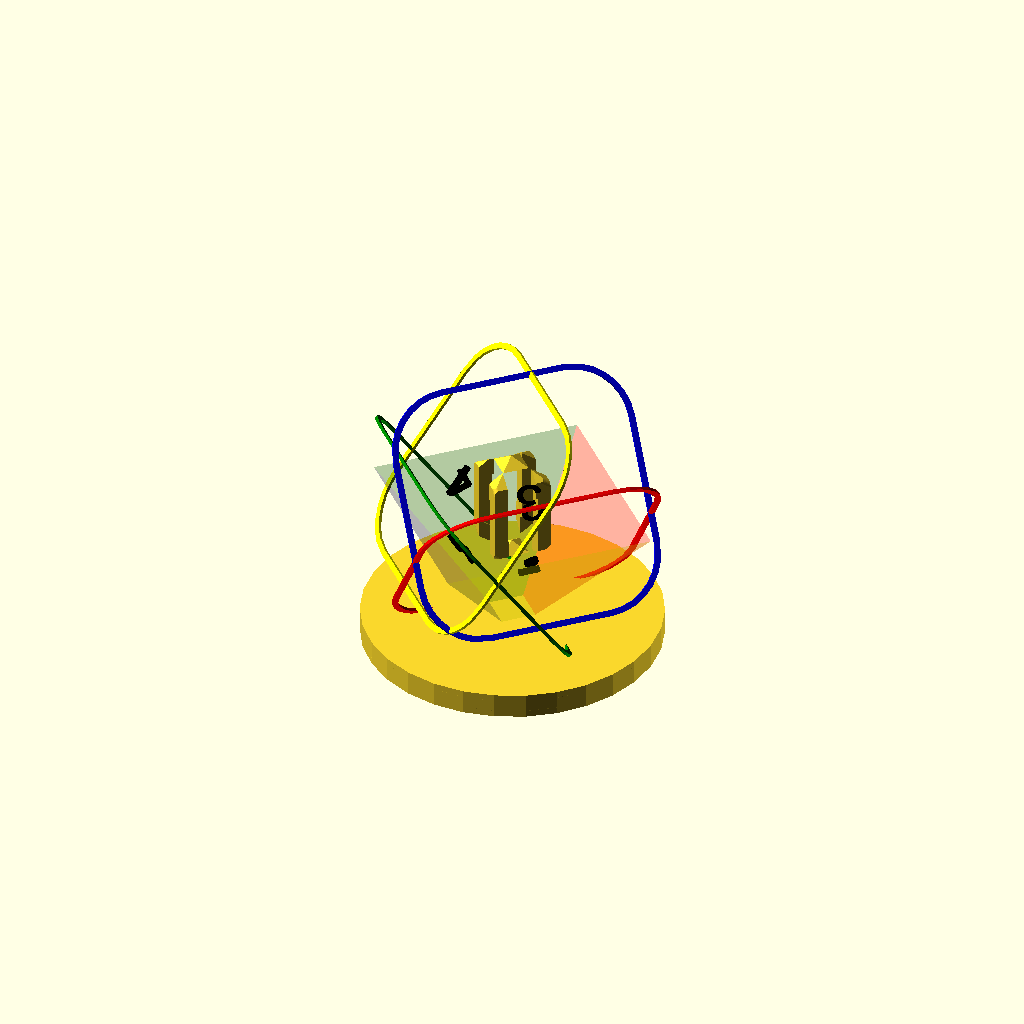
Cell 1: the model at its default parameters.
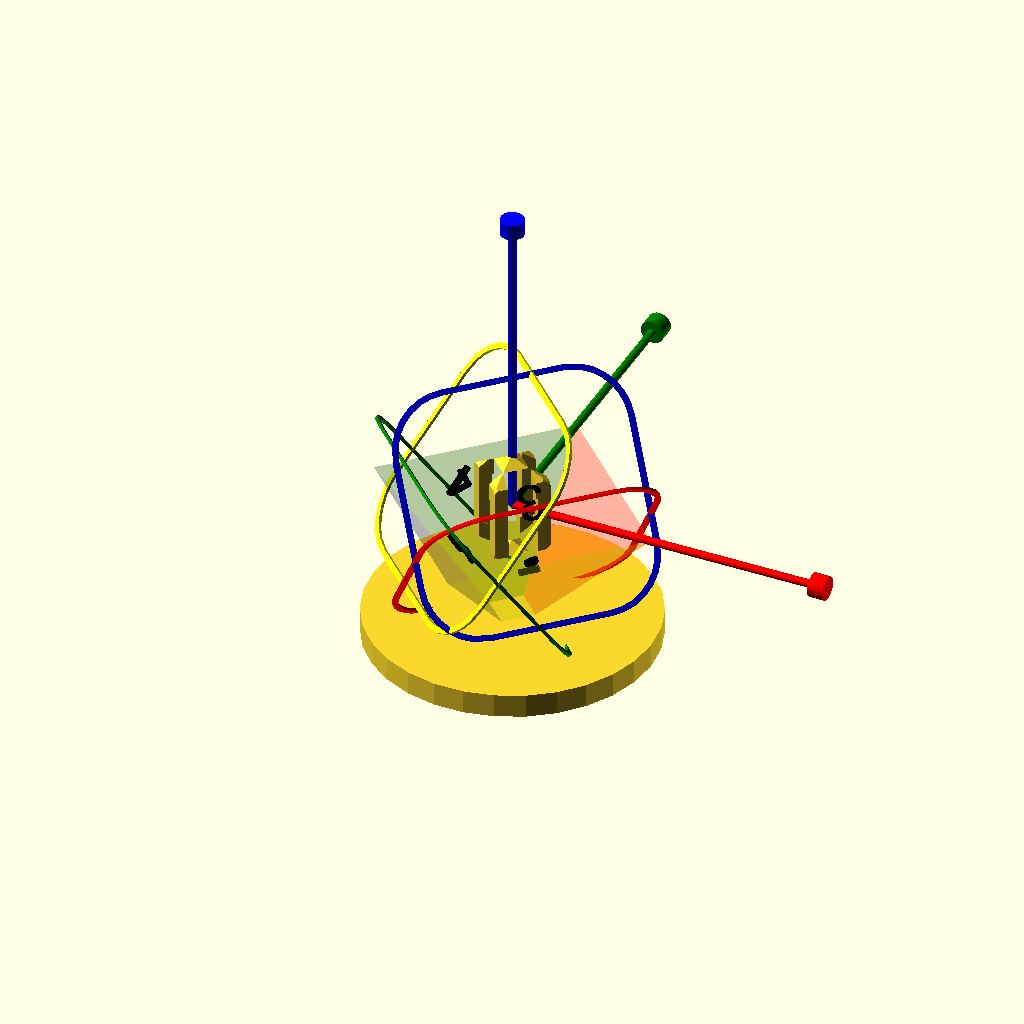
Cell 2: show_axes = true (everything else at default).
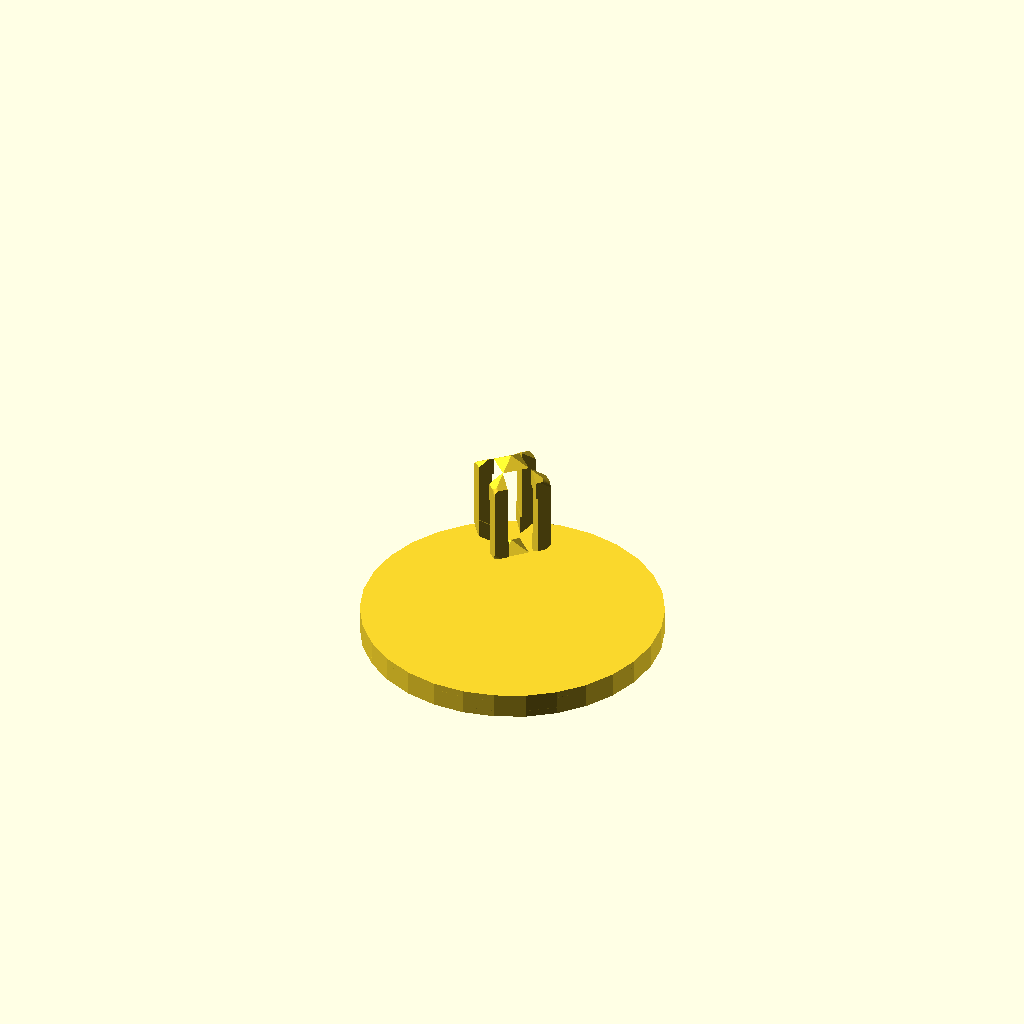
Cell 3 — show_reference_faces set to false, the other parameters unchanged.
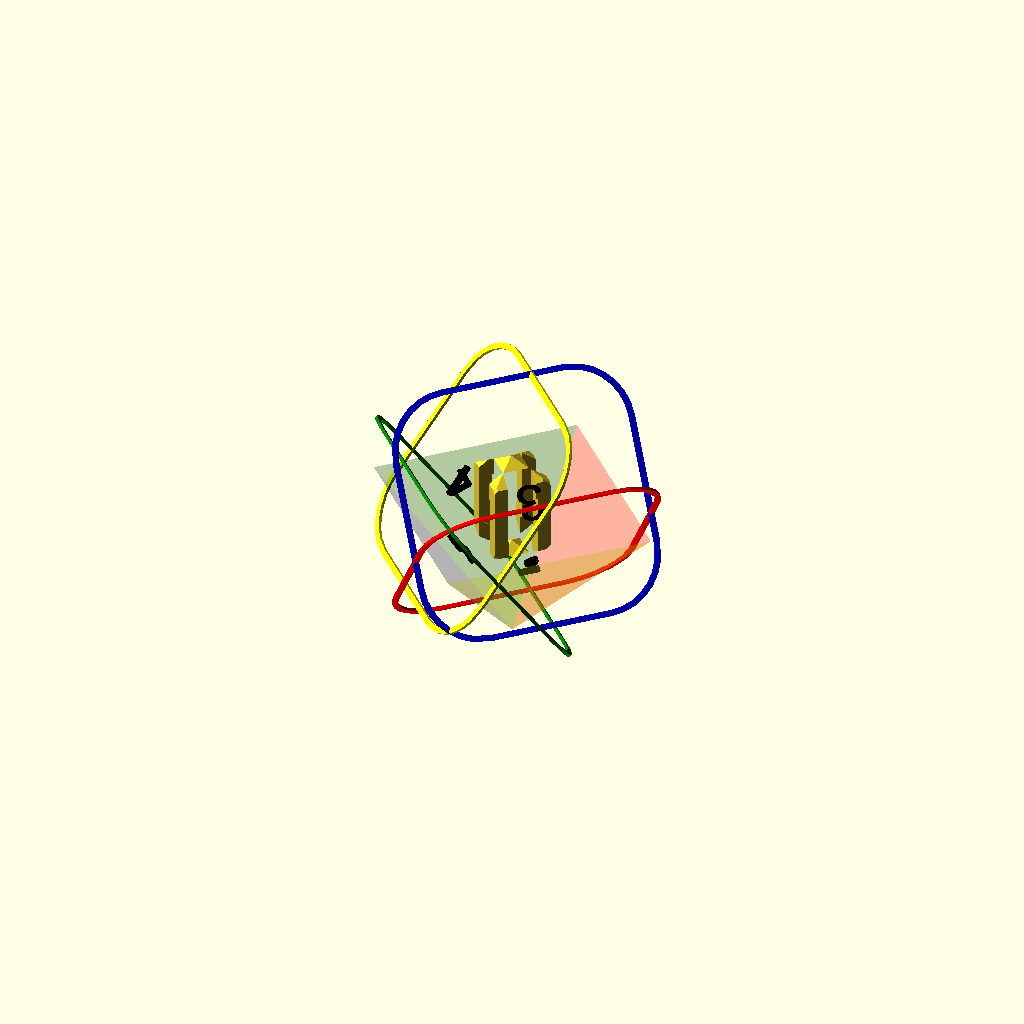
Cell 4 — add_base set to false, the other parameters unchanged.
All cells are drawn from one camera (rotation 55°, 0°, 25°, orthographic, colour scheme Cornfield), so only the parameter changes between them.
OpenSCAD source file 正八面体四字模型.scad:
// 正八面体汉字模型生成器 - 四面版本
// 在正八面体的四个面上显示不同的汉字
// 性能优化版本
$fn = 30;  // 适度降低精度以平衡性能和质量

/* [字体设置] */
// 第一个面的汉字
char_face1 = "中";
// 第二个面的汉字
char_face2 = "国";
// 第三个面的汉字
char_face3 = "人";
// 第四个面的汉字
char_face4 = "福";
// 字体
font = "华文楷体";
// 字体大小
char_size = 12;

/* [模型参数] */
// 正八面体大小（半径）
size = 20;
// 挤出深度
extrude_depth = 16;
// 壁厚
wall_thickness = 2.5;
// 笔画连接偏移量(mm)
stroke_offset = 0.6;  // 恢复原始偏移量以确保结构完整性
// 显示模式：0=交合部分，1=完整模型
show_mode = 0;
// 是否显示坐标轴辅助线（用于开发调试）
show_axes = false;
// 性能模式：0=标准质量，1=快速预览
performance_mode = 0;  // 默认使用标准质量模式
// 面标识模式：0=无标识，1=显示面编号，2=显示面颜色
face_identification = 1;
// 面选择模式：0=原始模式(上下对称)，1=下半部分四个面
face_selection_mode = 1;  // 默认使用下半部分四个面

/* [参照面设置] */
// 是否显示参照面
show_reference_faces = true;
// 面标识大小 (相对于字体大小的比例)
face_id_size_ratio = 0.4;
// 面标识位置偏移 (mm)
face_id_offset = 2;
// 面标识颜色
face1_color = "red";
face2_color = "green";
face3_color = "blue";
face4_color = "yellow";
// 面标识线宽 (mm)
face_id_line_width = 0.8;

/* [第一个字面角度] */
// 第一个字X轴旋转角度
face1_x_angle = 125; // 默认为下半部分-前方-右侧面
// 第一个字Y轴旋转角度
face1_y_angle = 0;
// 第一个字Z轴旋转角度
face1_z_angle = 45;

/* [第二个字面角度] */
// 第二个字X轴旋转角度
face2_x_angle = 125; // 默认为下半部分-左侧-前方面
// 第二个字Y轴旋转角度
face2_y_angle = 0;
// 第二个字Z轴旋转角度
face2_z_angle = -45;

/* [第三个字面角度] */
// 第三个字X轴旋转角度
face3_x_angle = 125; // 默认为下半部分-后方-左侧面
// 第三个字Y轴旋转角度
face3_y_angle = 180;
// 第三个字Z轴旋转角度
face3_z_angle = 45;

/* [第四个字面角度] */
// 第四个字X轴旋转角度
face4_x_angle = 125; // 默认为下半部分-右侧-后方面
// 第四个字Y轴旋转角度
face4_y_angle = 180;
// 第四个字Z轴旋转角度
face4_z_angle = -45;

/* [优化参数] */
// 是否启用自动优化（预留功能，当前版本不可用）
optimization_enabled = false;
// 角度搜索步长（度）
angle_step = 15;
// 角度搜索范围（度）
angle_range = 180;

/* [底座设置] */
// 是否添加底座
add_base = true;
// 底座形状：0=圆形，1=方形
base_shape = 0;
// 底座直径/边长 (相对于模型大小的比例)
base_size_ratio = 0.9;
// 底座高度
base_height = 3;
// 底座嵌入深度 (正值表示底座向上嵌入模型)
base_embed = 0;
// 底座倒角半径
base_fillet = 0.8;
// 底座Z轴位置调整
base_z_offset = 0;

// 计算底座实际尺寸
base_size = size * 2 * base_size_ratio;

// 设置预设角度组合
function get_preset_angles(face_num) =
    face_selection_mode == 0 ?
        // 原始模式 - 上下对称
        face_num == 1 ? [0, 0, 0] :           // 上方面
        face_num == 2 ? [125, 0, 45] :        // 右前方面
        face_num == 3 ? [125, 0, -45] :       // 左前方面
        face_num == 4 ? [180, 0, 0] :         // 底部面
        [0, 0, 0]                             // 默认
    :
        // 下半部分四个面
        face_num == 1 ? [125, 0, 45] :        // 下半部分-前方-右侧面
        face_num == 2 ? [125, 0, -45] :       // 下半部分-左侧-前方面
        face_num == 3 ? [125, 180, 45] :      // 下半部分-后方-左侧面
        face_num == 4 ? [125, 180, -45] :     // 下半部分-右侧-后方面
        [0, 0, 0];                            // 默认

// 计算当前旋转角度数组
face1_rotation = [face1_x_angle, face1_y_angle, face1_z_angle];
face2_rotation = [face2_x_angle, face2_y_angle, face2_z_angle];
face3_rotation = [face3_x_angle, face3_y_angle, face3_z_angle];
face4_rotation = [face4_x_angle, face4_y_angle, face4_z_angle];

// 辅助函数：显示坐标轴
module show_axes() {
    // X轴 - 红色
    color("red") {
        translate([0, 0, 0]) rotate([0, 90, 0]) cylinder(h=size*2, r=0.5);
        translate([size*2, 0, 0]) rotate([0, 90, 0]) cylinder(h=2, r=1.5, center=true);
    }
    // Y轴 - 绿色
    color("green") {
        translate([0, 0, 0]) rotate([-90, 0, 0]) cylinder(h=size*2, r=0.5);
        translate([0, size*2, 0]) rotate([-90, 0, 0]) cylinder(h=2, r=1.5, center=true);
    }
    // Z轴 - 蓝色
    color("blue") {
        translate([0, 0, 0]) cylinder(h=size*2, r=0.5);
        translate([0, 0, size*2]) cylinder(h=2, r=1.5, center=true);
    }
}

// 正八面体模块
module octahedron(s = size) {
    // 正八面体顶点坐标
    vertices = [
        [0, 0, s],     // 顶部顶点 (0)
        [s, 0, 0],     // 右侧顶点 (1)
        [0, s, 0],     // 前方顶点 (2)
        [-s, 0, 0],    // 左侧顶点 (3)
        [0, -s, 0],    // 后方顶点 (4)
        [0, 0, -s]     // 底部顶点 (5)
    ];

    // 正八面体的8个面（每个面是一个三角形）
    faces = [
        [0, 1, 2],    // 顶部-右侧-前方 面
        [0, 2, 3],    // 顶部-前方-左侧 面
        [0, 3, 4],    // 顶部-左侧-后方 面
        [0, 4, 1],    // 顶部-后方-右侧 面
        [5, 2, 1],    // 底部-前方-右侧 面
        [5, 3, 2],    // 底部-左侧-前方 面
        [5, 4, 3],    // 底部-后方-左侧 面
        [5, 1, 4]     // 底部-右侧-后方 面
    ];

    // 创建多面体
    polyhedron(
        points = vertices,
        faces = faces,
        convexity = 10
    );
}

// 显示正八面体的面
module show_octahedron_faces() {
    if (show_reference_faces && face_identification > 0) {
        // 显示正八面体的下半部分四个面
        scale([0.9, 0.9, 0.9]) {
            // 底部-前方-右侧 面
            color(face1_color, 0.3)
            polyhedron(
                points = [
                    [0, 0, -size],    // 底部顶点
                    [0, size, 0],     // 前方顶点
                    [size, 0, 0]      // 右侧顶点
                ],
                faces = [[0, 1, 2]],
                convexity = 10
            );
            
            // 底部-左侧-前方 面
            color(face2_color, 0.3)
            polyhedron(
                points = [
                    [0, 0, -size],    // 底部顶点
                    [-size, 0, 0],    // 左侧顶点
                    [0, size, 0]      // 前方顶点
                ],
                faces = [[0, 1, 2]],
                convexity = 10
            );
            
            // 底部-后方-左侧 面
            color(face3_color, 0.3)
            polyhedron(
                points = [
                    [0, 0, -size],    // 底部顶点
                    [0, -size, 0],    // 后方顶点
                    [-size, 0, 0]     // 左侧顶点
                ],
                faces = [[0, 1, 2]],
                convexity = 10
            );
            
            // 底部-右侧-后方 面
            color(face4_color, 0.3)
            polyhedron(
                points = [
                    [0, 0, -size],    // 底部顶点
                    [size, 0, 0],     // 右侧顶点
                    [0, -size, 0]     // 后方顶点
                ],
                faces = [[0, 1, 2]],
                convexity = 10
            );
        }
    }
}

// 增强笔画连接的函数
module enhanced_text(char_text, size=char_size, font_name=font) {
    // 在性能模式下减少偏移量
    if (performance_mode == 1) {
        offset(r=stroke_offset/2) 
            text(char_text, size=size, font=font_name, halign="center", valign="center");
    } else {
        offset(r=stroke_offset) 
            text(char_text, size=size, font=font_name, halign="center", valign="center");
    }
}

// 创建中空立体字
module hollow_3d_char(char_text, rotation) {
    rotate(rotation)
        difference() {
            linear_extrude(height=extrude_depth*0.8, center=true)
                enhanced_text(char_text);
            
            // 在性能模式下使用更简单的中空处理
            if (performance_mode == 0) {
                linear_extrude(height=extrude_depth*0.8+1, center=true)
                    offset(delta=-wall_thickness)
                        enhanced_text(char_text);
            } else {
                // 快速预览模式下也保持中空结构，但简化计算
                linear_extrude(height=extrude_depth*0.8+1, center=true)
                    offset(delta=-wall_thickness/1.5)
                        text(char_text, size=char_size, font=font, halign="center", valign="center");
            }
        }
}

// 创建实体立体字（用于计算交集）
module solid_3d_char(char_text, rotation) {
    rotate(rotation)
        linear_extrude(height=extrude_depth*0.8, center=true)
            enhanced_text(char_text);
}

// 搜索最佳旋转角度的模块（仅示例功能）
module find_best_rotation() {
    echo("自动优化功能在当前版本中为预留功能，尚未实现完整功能");
    echo("请手动调整角度以获得最佳效果");
}

// 创建面标识
module create_face_identifier(face_num, rotation, color_name) {
    // 只有在启用参照面和面标识时才显示
    if (show_reference_faces && face_identification > 0) {
        // 面编号标识
        if (face_identification == 1) {
            color("black")
            rotate(rotation)
            translate([0, 0, extrude_depth*0.4 + face_id_offset])
            linear_extrude(height=face_id_line_width)
                text(str(face_num), 
                    size=char_size*face_id_size_ratio, 
                    font="Arial", 
                    halign="center", 
                    valign="center");
        }
        // 面颜色标识
        else if (face_identification == 2) {
            color(color_name)
            rotate(rotation)
            translate([0, 0, extrude_depth*0.4 + face_id_offset])
            linear_extrude(height=face_id_line_width)
                circle(r=char_size*face_id_size_ratio);
        }
    }
}

// 创建面边框
module create_face_outline(rotation, color_name) {
    // 只有在启用参照面和面标识时才显示
    if (show_reference_faces && face_identification > 0) {
        color(color_name)
        rotate(rotation)
        translate([0, 0, extrude_depth*0.4])
        linear_extrude(height=face_id_line_width*0.5)
            difference() {
                offset(r=char_size*0.7) square(char_size*1.4, center=true);
                offset(r=char_size*0.7 - face_id_line_width) square(char_size*1.4, center=true);
            }
    }
}

// 只保留多个方向交合的部分
module intersection_only_model() {
    // 创建四个字的实体部分
    module face1_char_solid() {
        translate([0, 0, 0])
            scale([0.9, 0.9, 0.9])
                rotate(face1_rotation)
                    linear_extrude(height=extrude_depth*0.8, center=true)
                        enhanced_text(char_face1);
    }
    
    module face2_char_solid() {
        translate([0, 0, 0])
            scale([0.9, 0.9, 0.9])
                rotate(face2_rotation)
                    linear_extrude(height=extrude_depth*0.8, center=true)
                        enhanced_text(char_face2);
    }
    
    module face3_char_solid() {
        translate([0, 0, 0])
            scale([0.9, 0.9, 0.9])
                rotate(face3_rotation)
                    linear_extrude(height=extrude_depth*0.8, center=true)
                        enhanced_text(char_face3);
    }
    
    module face4_char_solid() {
        translate([0, 0, 0])
            scale([0.9, 0.9, 0.9])
                rotate(face4_rotation)
                    linear_extrude(height=extrude_depth*0.8, center=true)
                        enhanced_text(char_face4);
    }
    
    // 计算字体与正八面体的五重交集
    intersection() {
        face1_char_solid();
        face2_char_solid();
        face3_char_solid();
        face4_char_solid();
        
        // 与正八面体求交
        scale([0.9, 0.9, 0.9])
            octahedron();
    }
}

// 创建完整的模型（显示所有面部信息）
module final_model() {
    // 基础多方向字体结构
    intersection() {
        union() {
            // 四个面的字
            scale([0.9, 0.9, 0.9])
                rotate(face1_rotation)
                    hollow_3d_char(char_face1, [0,0,0]);
            
            scale([0.9, 0.9, 0.9])
                rotate(face2_rotation)
                    hollow_3d_char(char_face2, [0,0,0]);
            
            scale([0.9, 0.9, 0.9])
                rotate(face3_rotation)
                    hollow_3d_char(char_face3, [0,0,0]);
            
            scale([0.9, 0.9, 0.9])
                rotate(face4_rotation)
                    hollow_3d_char(char_face4, [0,0,0]);
        }
        
        // 与正八面体求交
        scale([0.9, 0.9, 0.9])
            octahedron();
    }
}

// 创建底座
module create_base() {
    // 底座位置计算 - 将底座定位在模型底部
    translate([0, 0, -size*0.9 + base_z_offset]) {
        if (base_shape == 0) {
            // 圆形底座
            difference() {
                cylinder(h=base_height, d=base_size, center=false);
                
                // 倒角 - 在性能模式下简化
                if (base_fillet > 0 && performance_mode == 0) {
                    // 上边缘倒角
                    translate([0, 0, base_height - base_fillet]) {
                        rotate_extrude() {
                            translate([base_size/2 - base_fillet, 0, 0])
                                circle(r=base_fillet);
                        }
                    }
                    
                    // 下边缘倒角
                    translate([0, 0, base_fillet]) {
                        rotate_extrude() {
                            translate([base_size/2 - base_fillet, 0, 0])
                                circle(r=base_fillet);
                        }
                    }
                }
            }
        } else {
            // 方形底座 - 在性能模式下简化
            if (performance_mode == 1) {
                cube([base_size, base_size, base_height], center=true);
            } else {
                translate([0, 0, base_height/2]) {
                    minkowski() {
                        cube([base_size - 2*base_fillet, base_size - 2*base_fillet, base_height - 2*base_fillet], center=true);
                        sphere(r=base_fillet);
                    }
                }
            }
        }
    }
}

// 创建面标识
module create_face_identifiers() {
    // 只有在启用参照面和面标识时才显示
    if (show_reference_faces && face_identification > 0) {
        scale([0.9, 0.9, 0.9]) {
            // 面1标识
            create_face_identifier(1, face1_rotation, face1_color);
            create_face_outline(face1_rotation, face1_color);
            
            // 面2标识
            create_face_identifier(2, face2_rotation, face2_color);
            create_face_outline(face2_rotation, face2_color);
            
            // 面3标识
            create_face_identifier(3, face3_rotation, face3_color);
            create_face_outline(face3_rotation, face3_color);
            
            // 面4标识
            create_face_identifier(4, face4_rotation, face4_color);
            create_face_outline(face4_rotation, face4_color);
        }
    }
}

// 获取模型对象
module get_model() {
    if (show_mode == 0) {
        // 只显示交合部分
        intersection_only_model();
    } else {
        // 显示完整模型
        final_model();
    }
}

// 组合模型和底座
module combined_model() {
    // 渲染模型 - 在性能模式下不使用render
    if (performance_mode == 1) {
        get_model();
    } else {
        render(convexity=10) get_model();
    }
    
    // 添加底座
    if (add_base) {
        if (performance_mode == 1) {
            create_base();
        } else {
            render(convexity=10) create_base();
        }
    }
    
    // 添加面标识
    create_face_identifiers();
    
    // 显示正八面体的面
    show_octahedron_faces();
}

// 自动优化提示
if (optimization_enabled) {
    echo("注意：自动优化功能在当前版本中还不完善，请谨慎使用");
    echo("建议：先手动调整角度找到合适的位置");
    find_best_rotation();
}

// 渲染最终模型
combined_model();

// 显示坐标轴（如果启用）
if (show_axes) {
    show_axes();
}

// 输出模型信息
echo("正八面体四字汉字模型生成器 - 性能优化版");
echo(str("当前字体: 面1='", char_face1, "', 面2='", char_face2, "', 面3='", char_face3, "', 面4='", char_face4, "'"));
echo(str("面1旋转角度: [", face1_x_angle, ", ", face1_y_angle, ", ", face1_z_angle, "]"));
echo(str("面2旋转角度: [", face2_x_angle, ", ", face2_y_angle, ", ", face2_z_angle, "]"));
echo(str("面3旋转角度: [", face3_x_angle, ", ", face3_y_angle, ", ", face3_z_angle, "]"));
echo(str("面4旋转角度: [", face4_x_angle, ", ", face4_y_angle, ", ", face4_z_angle, "]"));
echo(str("字体: ", font, ", 大小: ", char_size));
echo(str("性能模式: ", performance_mode == 1 ? "快速预览" : "标准质量"));
echo(str("参照面显示: ", show_reference_faces ? "开启" : "关闭"));
echo(str("面标识模式: ", face_identification == 0 ? "无标识" : (face_identification == 1 ? "面编号" : "面颜色")));
echo(str("面选择模式: ", face_selection_mode == 0 ? "原始模式(上下对称)" : "下半部分四个面"));

// 成功提示
echo("模型生成完成，请调整角度以获得最佳效果");

/*
使用说明：

1. 面选择模式：
   - 新增face_selection_mode参数：
     * 0=原始模式(上下对称)
     * 1=下半部分四个面(默认)
   - 下半部分四个面模式可以避免面1和面4对称导致的混淆
   - 使用了正八面体底部的四个三角形面，更容易区分

2. 参照面功能：
   - 使用show_reference_faces参数控制参照面显示：
     * true=显示参照面和标识
     * false=隐藏参照面和标识
   - 面标识可以帮助您在预览时识别不同的面
   - 面标识不会包含在最终的3D打印模型中
   - 调整角度时使用参照面，最终打印前关闭(show_reference_faces=false)

3. 面标识功能：
   - 新增face_identification参数：
     * 0=无标识（默认）
     * 1=显示面编号（1-4）
     * 2=显示面颜色标识
   - 面标识可以帮助您在预览时识别不同的面
   - 可以调整面标识大小、颜色和位置

4. 性能优化说明：
   - 新增performance_mode参数：
     * 0=标准质量（完整细节，渲染较慢）
     * 1=快速预览（简化细节，提高速度）
   - 在调整参数时可以使用快速预览模式
   - 如果模型出现散碎情况，请切换到标准质量模式
   - 最终导出STL前一定要切换到标准质量模式

5. 参数设置：
   - 字体设置：选择显示的四个汉字、字体和大小
   - 模型参数：控制正八面体大小和显示模式
   - 旋转角度：分别调整四个字面的旋转角度，以对应到正八面体的不同面

6. 角度调整技巧：
   - 下半部分四个面的默认角度设置为：
     * 面1: [125, 0, 45]（底部-前方-右侧面）
     * 面2: [125, 0, -45]（底部-左侧-前方面）
     * 面3: [125, 180, 45]（底部-后方-左侧面）
     * 面4: [125, 180, -45]（底部-右侧-后方面）
   - 要获得最佳效果，建议启用坐标轴（show_axes=true）进行角度调试

7. 显示模式：
   - 模式0（交合部分）：只显示四个字和正八面体的五重交集部分，适合观察结构
   - 模式1（完整模型）：显示带有四个字的完整正八面体模型，适合最终打印
*/ 
Customizer parameters (derived from the source; name, type, default, range or options):
char_face1: string, default "中"
char_face2: string, default "国"
char_face3: string, default "人"
char_face4: string, default "福"
font: string, default "华文楷体"
char_size: number, default 12
size: number, default 20
extrude_depth: number, default 16
wall_thickness: number, default 2.5
stroke_offset: number, default 0.6
show_mode: number, default 0
show_axes: bool, default false
performance_mode: number, default 0
face_identification: number, default 1
face_selection_mode: number, default 1
show_reference_faces: bool, default true
face_id_size_ratio: number, default 0.4
face_id_offset: number, default 2
face1_color: string, default "red"
face2_color: string, default "green"
face3_color: string, default "blue"
face4_color: string, default "yellow"
face_id_line_width: number, default 0.8
face1_x_angle: number, default 125
face1_y_angle: number, default 0
face1_z_angle: number, default 45
face2_x_angle: number, default 125
face2_y_angle: number, default 0
face2_z_angle: number, default -45
face3_x_angle: number, default 125
face3_y_angle: number, default 180
face3_z_angle: number, default 45
face4_x_angle: number, default 125
face4_y_angle: number, default 180
face4_z_angle: number, default -45
optimization_enabled: bool, default false
angle_step: number, default 15
angle_range: number, default 180
add_base: bool, default true
base_shape: number, default 0
base_size_ratio: number, default 0.9
base_height: number, default 3
base_embed: number, default 0
base_fillet: number, default 0.8
base_z_offset: number, default 0
